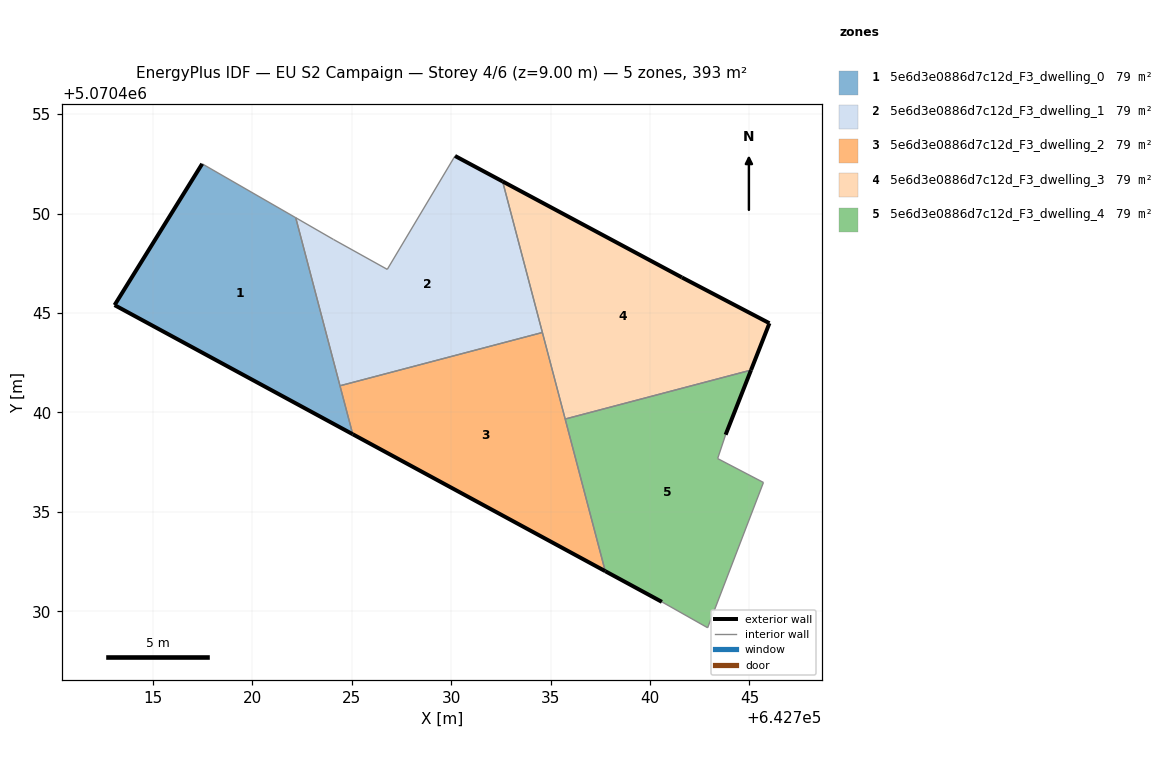
=== STOREY PLAN SPEC (per zone: floor XY polygon, exterior-wall plan segments, windows/doors) ===
zone 1: 5e6d3e0886d7c12d_F3_dwelling_0  (78.5 m²)
  floor: (642725.06, 5070438.91) (642722.19, 5070449.79) (642717.49, 5070452.50) (642713.08, 5070445.40)
  exterior wall: (642725.06, 5070438.91) – (642713.08, 5070445.40)  [13.6 m]
  exterior wall: (642713.08, 5070445.40) – (642717.49, 5070452.50)  [8.4 m]
  interior walls: 3
zone 2: 5e6d3e0886d7c12d_F3_dwelling_1  (78.5 m²)
  floor: (642734.59, 5070444.02) (642732.59, 5070451.62) (642730.20, 5070452.90) (642726.79, 5070447.20) (642724.09, 5070448.70) (642722.19, 5070449.79) (642724.42, 5070441.34)
  exterior wall: (642730.20, 5070452.90) – (642732.59, 5070451.62)  [2.7 m]
  interior walls: 6
zone 3: 5e6d3e0886d7c12d_F3_dwelling_2  (78.5 m²)
  floor: (642737.75, 5070432.02) (642734.59, 5070444.02) (642724.42, 5070441.34) (642725.06, 5070438.91)
  exterior wall: (642737.75, 5070432.02) – (642725.06, 5070438.91)  [14.4 m]
  interior walls: 4
zone 4: 5e6d3e0886d7c12d_F3_dwelling_3  (78.5 m²)
  floor: (642745.08, 5070442.13) (642746.01, 5070444.49) (642741.60, 5070446.79) (642732.59, 5070451.62) (642735.74, 5070439.67)
  exterior wall: (642732.59, 5070451.62) – (642741.60, 5070446.79)  [10.2 m]
  exterior wall: (642741.60, 5070446.79) – (642746.01, 5070444.49)  [5.0 m]
  exterior wall: (642746.01, 5070444.49) – (642745.08, 5070442.13)  [2.5 m]
  interior walls: 3
zone 5: 5e6d3e0886d7c12d_F3_dwelling_4  (78.5 m²)
  floor: (642742.90, 5070429.18) (642745.70, 5070436.48) (642743.40, 5070437.68) (642743.80, 5070438.88) (642745.08, 5070442.13) (642735.74, 5070439.67) (642737.75, 5070432.02) (642740.60, 5070430.48)
  exterior wall: (642740.60, 5070430.48) – (642737.75, 5070432.02)  [3.2 m]
  exterior wall: (642745.08, 5070442.13) – (642743.80, 5070438.88)  [3.5 m]
  interior walls: 6

=== DERIVED (storey summary) ===
Building: EU S2 Campaign
Storey: 4 of 6  (floor level z = 9.00 m)
Storey gross floor area: 392.7 m²
Zones on this storey: 5
  - 5e6d3e0886d7c12d_F3_dwelling_0: floor 78.5 m²; exterior wall 22.0 m (65.9 m²); WWR 0.0%
  - 5e6d3e0886d7c12d_F3_dwelling_1: floor 78.5 m²; exterior wall 2.7 m (8.1 m²); WWR 0.0%
  - 5e6d3e0886d7c12d_F3_dwelling_2: floor 78.5 m²; exterior wall 14.4 m (43.3 m²); WWR 0.0%
  - 5e6d3e0886d7c12d_F3_dwelling_3: floor 78.5 m²; exterior wall 17.7 m (53.2 m²); WWR 0.0%
  - 5e6d3e0886d7c12d_F3_dwelling_4: floor 78.5 m²; exterior wall 6.7 m (20.2 m²); WWR 0.0%
Zone adjacency (shared interzone walls):
  - 5e6d3e0886d7c12d_F3_dwelling_0 ↔ 5e6d3e0886d7c12d_F3_dwelling_1
  - 5e6d3e0886d7c12d_F3_dwelling_0 ↔ 5e6d3e0886d7c12d_F3_dwelling_2
  - 5e6d3e0886d7c12d_F3_dwelling_1 ↔ 5e6d3e0886d7c12d_F3_dwelling_2
  - 5e6d3e0886d7c12d_F3_dwelling_1 ↔ 5e6d3e0886d7c12d_F3_dwelling_3
  - 5e6d3e0886d7c12d_F3_dwelling_2 ↔ 5e6d3e0886d7c12d_F3_dwelling_3
  - 5e6d3e0886d7c12d_F3_dwelling_2 ↔ 5e6d3e0886d7c12d_F3_dwelling_4
  - 5e6d3e0886d7c12d_F3_dwelling_3 ↔ 5e6d3e0886d7c12d_F3_dwelling_4